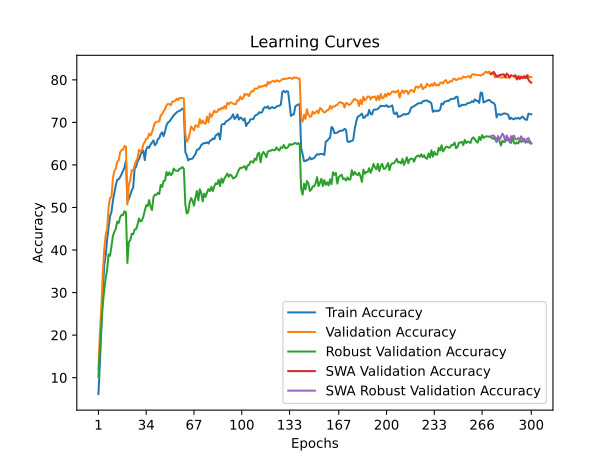

The table this chart was drawn from, first rows:
time; train_accuracy; train_loss; valid_accuracy; valid_loss; valid_accuracy_robust; valid_accuracy_swa; valid_accuracy_robust_swa
53,7419; 6,1640; 4,3113; 11,9600; 3,9502; 10,2828; 11,9600; 10,2828
54,3575; 13,3440; 3,9402; 20,3800; 3,7089; 16,6690; 20,3800; 16,6690
105,3725; 21,4577; 3,6154; 26,5600; 3,5928; 22,3172; 26,5600; 22,3172
44,5516; 30,5853; 3,2471; 34,4500; 3,1399; 27,1310; 34,4500; 27,1310
88,4590; 36,3407; 3,0376; 40,0600; 2,9888; 30,6207; 40,0600; 30,6207
44,3209; 38,6884; 2,9396; 43,5800; 2,7807; 33,3517; 43,5800; 33,3517
94,7585; 42,5070; 2,8032; 45,0200; 2,7933; 35,3586; 45,0200; 35,3586
139,6907; 45,3464; 2,7064; 50,0100; 2,6172; 38,9793; 50,0100; 38,9793
185,9311; 47,9676; 2,6130; 52,2600; 2,4868; 38,6276; 52,2600; 38,6276
45,4646; 48,9340; 2,5626; 52,4300; 2,4847; 40,8690; 52,4300; 40,8690
44,2428; 51,6140; 2,4613; 56,9700; 2,3013; 43,2966; 56,9700; 43,2966
83,3099; 53,5360; 2,3949; 58,5500; 2,2888; 44,2621; 58,5500; 44,2621
122,9040; 55,2800; 2,3384; 59,1500; 2,2038; 45,0345; 59,1500; 45,0345
162,3757; 56,5260; 2,2953; 60,8000; 2,1525; 46,6690; 60,8000; 46,6690
41,0585; 56,6291; 2,2891; 61,0600; 2,1333; 46,3655; 61,0600; 46,3655
39,4089; 57,1680; 2,2595; 62,9600; 2,0912; 47,7172; 62,9600; 47,7172
80,2788; 57,8368; 2,2295; 63,4900; 2,0635; 48,2690; 63,4900; 48,2690
120,0252; 58,6777; 2,2038; 63,5900; 2,0496; 48,2207; 63,5900; 48,2207
158,9497; 59,4306; 2,1842; 64,4200; 2,0289; 49,1310; 64,4200; 49,1310
39,3199; 60,9718; 2,1515; 64,3200; 2,0272; 48,8414; 64,3200; 48,8414
79,2423; 51,3502; 2,4722; 50,6800; 2,5857; 36,9586; 50,6800; 36,9586
119,6805; 52,0323; 2,4514; 55,4200; 2,3226; 41,9448; 55,4200; 41,9448
159,8434; 53,0525; 2,4127; 56,4500; 2,3086; 42,2621; 56,4500; 42,2621
198,4090; 54,0026; 2,3834; 58,7700; 2,2535; 43,8207; 58,7700; 43,8207
239,1464; 54,7108; 2,3559; 58,7100; 2,2006; 43,6966; 58,7100; 43,6966
34,8263; 59,1780; 2,2072; 59,9200; 2,1784; 44,8276; 59,9200; 44,8276
70,6794; 59,5840; 2,1791; 60,9300; 2,1619; 44,8759; 60,9300; 44,8759
105,1779; 60,8520; 2,1426; 61,5900; 2,1227; 45,9724; 61,5900; 45,9724
140,9434; 61,3260; 2,1220; 63,5500; 2,0662; 47,4000; 63,5500; 47,4000
176,5943; 62,3820; 2,0862; 63,1500; 2,0652; 46,7103; 63,1500; 46,7103
213,0903; 62,9780; 2,0667; 63,4600; 2,0767; 46,9379; 63,4600; 46,9379
249,2565; 63,3960; 2,0486; 64,8400; 2,0822; 47,8000; 64,8400; 47,8000
39,3758; 61,1318; 2,1346; 65,3800; 2,0036; 49,2483; 65,3800; 49,2483
41,4119; 63,7120; 2,0417; 66,1600; 2,0057; 50,5310; 66,1600; 50,5310
78,9529; 64,2800; 2,0128; 66,2900; 1,9876; 50,3034; 66,2900; 50,3034
39,2889; 63,9942; 2,0135; 67,3300; 1,9593; 51,7379; 67,3300; 51,7379
76,0158; 64,7824; 1,9894; 66,9200; 1,9568; 50,1931; 66,9200; 50,1931
113,5519; 65,2644; 1,9670; 67,6900; 1,9405; 49,4000; 67,6900; 49,4000
150,2972; 65,7685; 1,9503; 68,8500; 1,8873; 52,4138; 68,8500; 52,4138
41,3303; 64,6144; 1,9859; 69,8800; 1,8663; 53,0345; 69,8800; 53,0345
80,4204; 65,0188; 1,9745; 70,1300; 1,8824; 52,9448; 70,1300; 52,9448
119,6389; 66,0740; 1,9395; 70,1600; 1,8287; 53,4414; 70,1600; 53,4414
158,6165; 66,2782; 1,9226; 70,2900; 1,8409; 53,1655; 70,2900; 53,1655
35,8918; 67,2719; 1,8944; 71,6300; 1,8182; 55,2897; 71,6300; 55,2897
70,8647; 67,6708; 1,8776; 71,9400; 1,7927; 54,8000; 71,9400; 54,8000
39,4069; 66,7640; 1,9134; 72,6100; 1,7743; 56,2207; 72,6100; 56,2207
33,0440; 67,8934; 1,8633; 73,1600; 1,7607; 56,3241; 73,1600; 56,3241
36,1332; 69,2920; 1,8219; 74,0000; 1,7581; 58,3517; 74,0000; 58,3517
71,7320; 69,9840; 1,8071; 74,3400; 1,7333; 57,5793; 74,3400; 57,5793
107,7359; 70,1920; 1,7978; 74,3000; 1,7205; 58,2690; 74,3000; 58,2690
143,8853; 70,6740; 1,7712; 74,0500; 1,7401; 57,5862; 74,0500; 57,5862
179,5600; 71,1340; 1,7588; 74,8800; 1,7192; 57,9448; 74,8800; 57,9448
216,9364; 71,6840; 1,7480; 74,9300; 1,7195; 59,1517; 74,9300; 59,1517
252,9596; 72,0100; 1,7327; 75,0700; 1,7143; 58,7241; 75,0700; 58,7241
289,5800; 72,3260; 1,7303; 75,5800; 1,6974; 58,6621; 75,5800; 58,6621
324,7328; 72,6040; 1,7197; 75,2700; 1,6860; 58,5655; 75,2700; 58,5655
361,5569; 72,6960; 1,7091; 75,7000; 1,6954; 59,1310; 75,7000; 59,1310
396,7664; 72,9320; 1,7049; 75,7700; 1,6847; 59,1724; 75,7700; 59,1724
433,4367; 73,2660; 1,6977; 75,7600; 1,6910; 59,5103; 75,7600; 59,5103
469,9924; 73,1020; 1,6987; 75,5500; 1,6835; 59,0414; 75,5500; 59,0414
... 240 more rows
